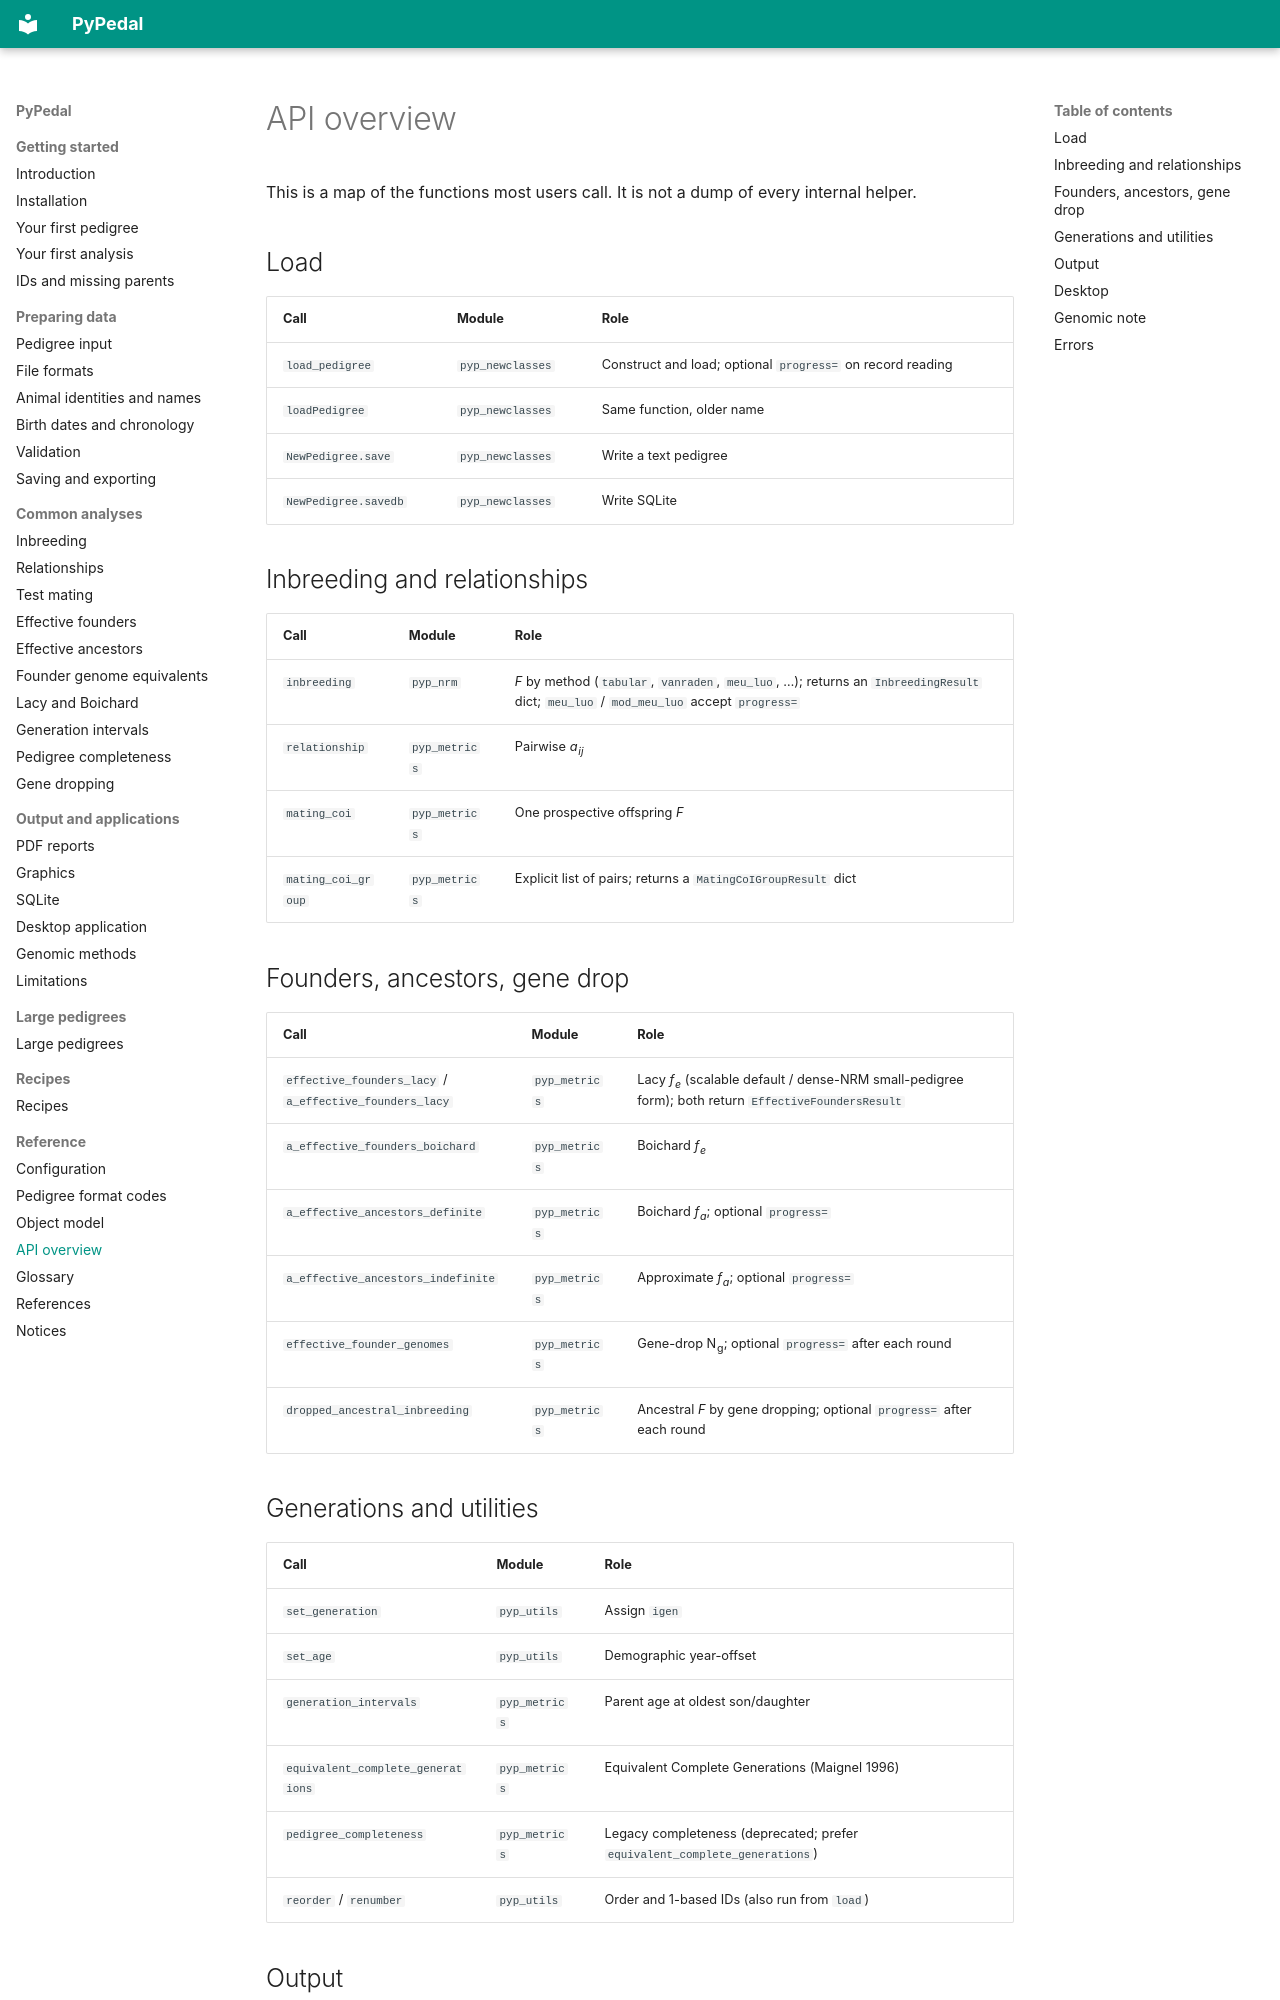

repository: gdegezelle/PyPedal · page: api-overview/index.html · generator: mkdocs

# API overview

This is a map of the functions most users call. It is not a dump of every
internal helper.

## Load

| Call | Module | Role |
|---|---|---|
| `load_pedigree` | `pyp_newclasses` | Construct and load; optional `progress=` on record reading |
| `loadPedigree` | `pyp_newclasses` | Same function, older name |
| `NewPedigree.save` | `pyp_newclasses` | Write a text pedigree |
| `NewPedigree.savedb` | `pyp_newclasses` | Write SQLite |

## Inbreeding and relationships

| Call | Module | Role |
|---|---|---|
| `inbreeding` | `pyp_nrm` | *F* by method (`tabular`, `vanraden`, `meu_luo`, …); returns an `InbreedingResult` dict; `meu_luo` / `mod_meu_luo` accept `progress=` |
| `relationship` | `pyp_metrics` | Pairwise *a<sub>ij</sub>* |
| `mating_coi` | `pyp_metrics` | One prospective offspring *F* |
| `mating_coi_group` | `pyp_metrics` | Explicit list of pairs; returns a `MatingCoIGroupResult` dict |

## Founders, ancestors, gene drop

| Call | Module | Role |
|---|---|---|
| `effective_founders_lacy` / `a_effective_founders_lacy` | `pyp_metrics` | Lacy *f<sub>e</sub>* (scalable default / dense-NRM small-pedigree form); both return `EffectiveFoundersResult` |
| `a_effective_founders_boichard` | `pyp_metrics` | Boichard *f<sub>e</sub>* |
| `a_effective_ancestors_definite` | `pyp_metrics` | Boichard *f<sub>a</sub>*; optional `progress=` |
| `a_effective_ancestors_indefinite` | `pyp_metrics` | Approximate *f<sub>a</sub>*; optional `progress=` |
| `effective_founder_genomes` | `pyp_metrics` | Gene-drop N<sub>g</sub>; optional `progress=` after each round |
| `dropped_ancestral_inbreeding` | `pyp_metrics` | Ancestral *F* by gene dropping; optional `progress=` after each round |

## Generations and utilities

| Call | Module | Role |
|---|---|---|
| `set_generation` | `pyp_utils` | Assign `igen` |
| `set_age` | `pyp_utils` | Demographic year-offset |
| `generation_intervals` | `pyp_metrics` | Parent age at oldest son/daughter |
| `equivalent_complete_generations` | `pyp_metrics` | Equivalent Complete Generations (Maignel 1996) |
| `pedigree_completeness` | `pyp_metrics` | Legacy completeness (deprecated; prefer `equivalent_complete_generations`) |
| `reorder` / `renumber` | `pyp_utils` | Order and 1-based IDs (also run from `load`) |
